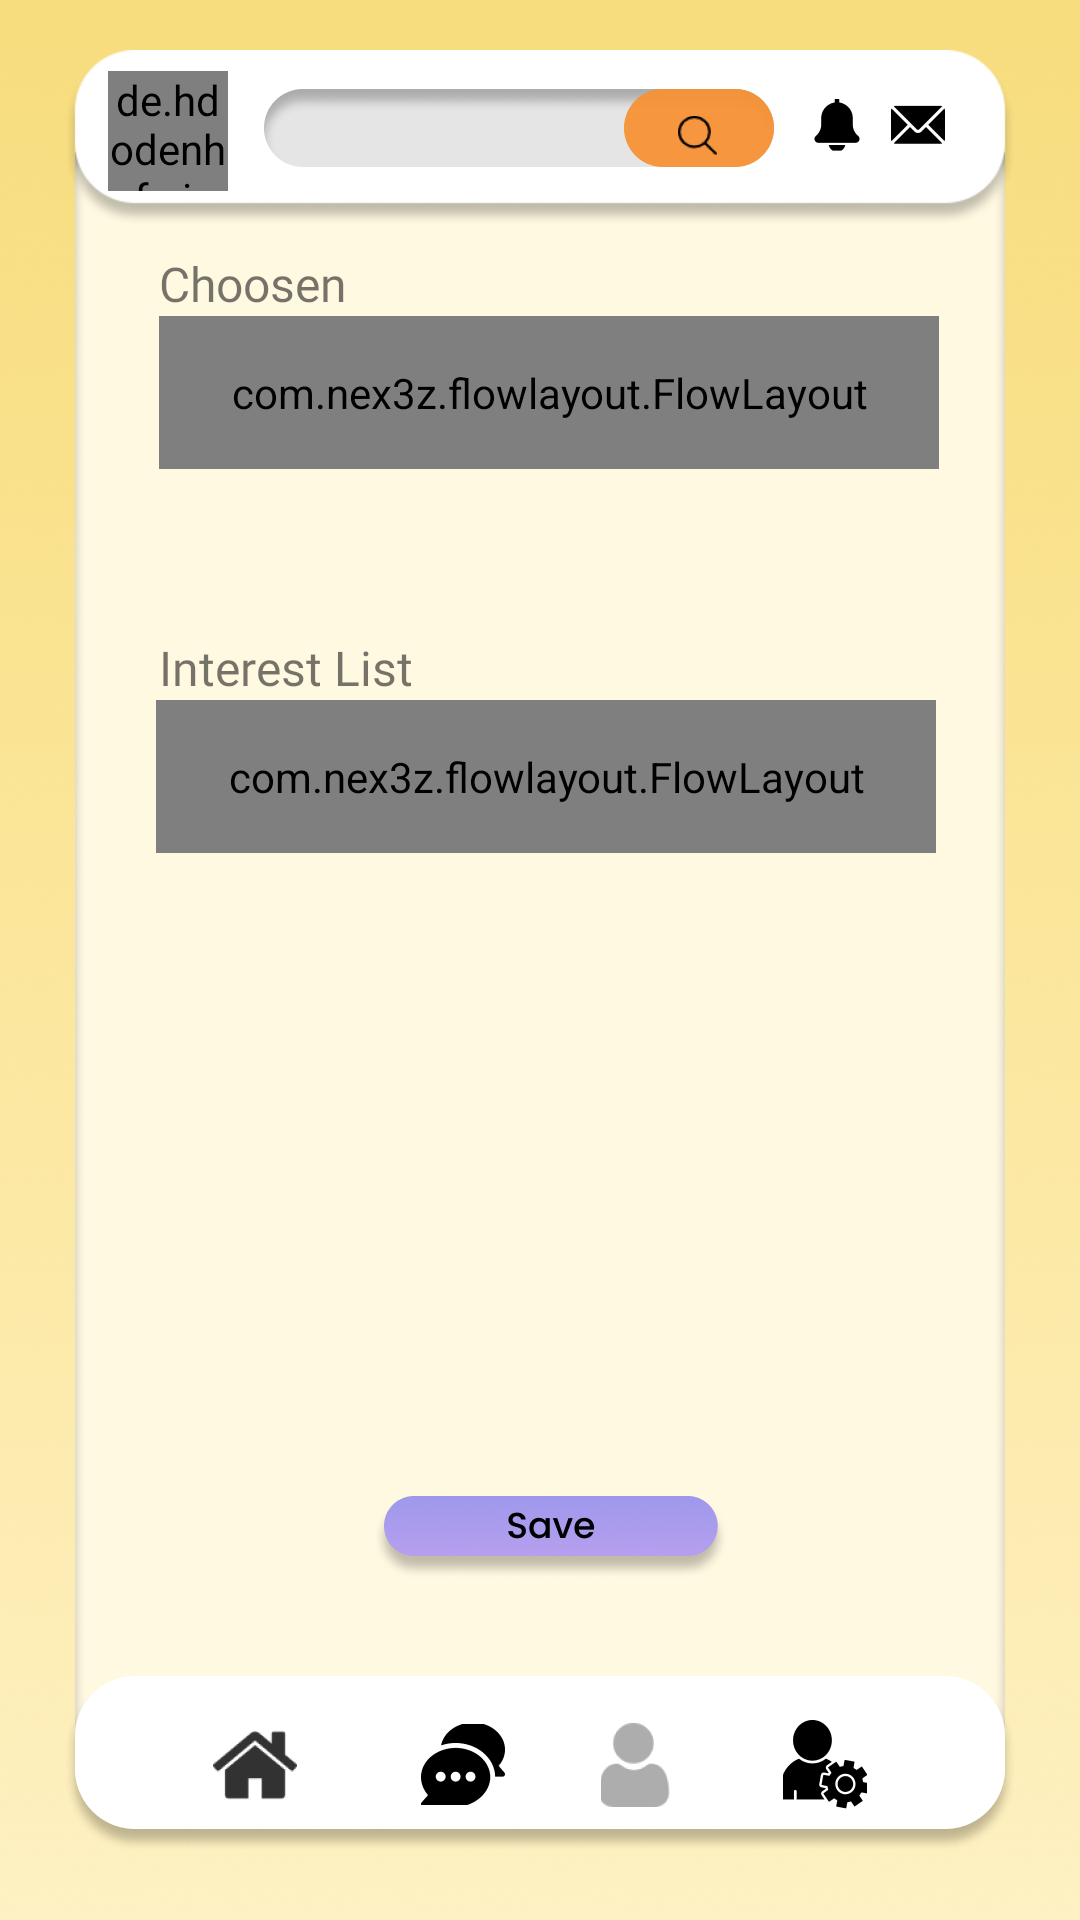

The Android layout XML behind this screen, and the referenced resources:
<!-- AndroidManifest.xml: application theme Theme.Accompl -->
<!-- res/layout/activity_filter_page.xml -->
<?xml version="1.0" encoding="utf-8"?>
<androidx.constraintlayout.widget.ConstraintLayout xmlns:android="http://schemas.android.com/apk/res/android"
    xmlns:app="http://schemas.android.com/apk/res-auto"
    xmlns:tools="http://schemas.android.com/tools"
    android:layout_width="match_parent"
    android:layout_height="match_parent"
    tools:context=".MainActivity">

    <ImageView
        android:id="@+id/bg"
        android:layout_width="518dp"
        android:layout_height="811dp"
        app:layout_constraintBottom_toBottomOf="parent"
        app:layout_constraintEnd_toEndOf="parent"
        app:layout_constraintStart_toStartOf="parent"
        app:layout_constraintTop_toTopOf="parent"
        app:srcCompat="@drawable/registration_page" />

    <ImageView
        android:id="@+id/profileBox"
        android:layout_width="wrap_content"
        android:layout_height="wrap_content"
        app:layout_constraintBottom_toBottomOf="parent"
        app:layout_constraintEnd_toEndOf="parent"
        app:layout_constraintStart_toStartOf="parent"
        app:layout_constraintTop_toTopOf="parent"
        app:srcCompat="@drawable/homepagebox" />

    <TextView
        android:id="@+id/interests_list"
        android:layout_width="wrap_content"
        android:layout_height="wrap_content"
        android:layout_marginStart="28dp"
        android:layout_marginTop="136dp"
        android:fontFamily="@font/poppins"
        android:text="Interest List"
        android:textSize="16sp"
        app:layout_constraintStart_toStartOf="@+id/profileBox"
        app:layout_constraintTop_toBottomOf="@+id/imageView4" />

    <com.nex3z.flowlayout.FlowLayout
        android:id="@+id/list_layout"
        android:layout_width="260dp"
        android:layout_height="51dp"
        app:flChildSpacing="10dp"
        app:flChildSpacingForLastRow="align"
        app:flRowSpacing="auto"
        app:layout_constraintEnd_toEndOf="@+id/profileBox"
        app:layout_constraintHorizontal_bias="0.54"
        app:layout_constraintStart_toStartOf="@+id/profileBox"
        app:layout_constraintTop_toBottomOf="@+id/interests_list">


        <ImageView
            android:id="@+id/filter_psychology"
            android:layout_width="wrap_content"
            android:layout_height="wrap_content"
            android:layout_weight="1"
            app:srcCompat="@drawable/psychology" />

        <ImageView
            android:id="@+id/filter_business"
            android:layout_width="wrap_content"
            android:layout_height="wrap_content"
            android:layout_weight="1"
            android:visibility="visible"
            app:srcCompat="@drawable/bussiness" />

        <ImageView
            android:id="@+id/filter_tennis"
            android:layout_width="wrap_content"
            android:layout_height="wrap_content"
            android:layout_weight="1"
            app:srcCompat="@drawable/tennis" />

        <ImageView
            android:id="@+id/filter_writing"
            android:layout_width="wrap_content"
            android:layout_height="wrap_content"
            android:layout_weight="1"
            app:srcCompat="@drawable/writing" />

        <ImageView
            android:id="@+id/filter_blogging"
            android:layout_width="wrap_content"
            android:layout_height="wrap_content"
            app:srcCompat="@drawable/blogging" />
    </com.nex3z.flowlayout.FlowLayout>

    <ImageView
        android:id="@+id/navbar"
        android:layout_width="wrap_content"
        android:layout_height="wrap_content"
        android:layout_marginTop="508dp"
        app:layout_constraintEnd_toEndOf="@+id/profileBox"
        app:layout_constraintStart_toStartOf="@+id/profileBox"
        app:layout_constraintTop_toTopOf="@+id/profileBox"
        app:srcCompat="@drawable/rectangle9" />

    <ImageView
        android:id="@+id/imageView4"
        android:layout_width="wrap_content"
        android:layout_height="wrap_content"
        android:layout_marginBottom="514dp"
        app:layout_constraintBottom_toBottomOf="@+id/profileBox"
        app:layout_constraintEnd_toEndOf="@+id/profileBox"
        app:layout_constraintStart_toStartOf="@+id/profileBox"
        app:srcCompat="@drawable/rectangle8" />

    <ImageView
        android:id="@+id/profileSet"
        android:layout_width="wrap_content"
        android:layout_height="wrap_content"

        android:layout_marginEnd="50dp"
        app:layout_constraintBottom_toBottomOf="@+id/navbar"
        app:layout_constraintEnd_toEndOf="@+id/navbar"
        app:layout_constraintTop_toTopOf="@+id/navbar"
        app:srcCompat="@drawable/userset" />

    <ImageView
        android:id="@+id/btn_main"
        android:layout_width="wrap_content"
        android:layout_height="wrap_content"

        android:layout_marginEnd="34dp"
        app:layout_constraintBottom_toBottomOf="@+id/navbar"
        app:layout_constraintEnd_toStartOf="@+id/profileSet"
        app:layout_constraintTop_toTopOf="@+id/navbar"
        app:srcCompat="@drawable/user1" />

    <ImageView
        android:id="@+id/imageView7"
        android:layout_width="wrap_content"
        android:layout_height="wrap_content"

        android:layout_marginEnd="32dp"
        app:layout_constraintBottom_toBottomOf="@+id/navbar"
        app:layout_constraintEnd_toStartOf="@+id/btn_main"
        app:layout_constraintTop_toTopOf="@+id/navbar"
        app:srcCompat="@drawable/chaticon" />

    <ImageView
        android:id="@+id/homeicon"
        android:layout_width="wrap_content"
        android:layout_height="wrap_content"

        android:layout_marginStart="50dp"
        app:layout_constraintBottom_toBottomOf="@+id/navbar"
        app:layout_constraintStart_toStartOf="@+id/navbar"
        app:layout_constraintTop_toTopOf="@+id/navbar"
        app:srcCompat="@drawable/homeicon" />

    <ImageView
        android:id="@+id/imageView9"
        android:layout_width="wrap_content"
        android:layout_height="wrap_content"
        android:layout_marginEnd="24dp"
        app:layout_constraintBottom_toBottomOf="@+id/imageView4"
        app:layout_constraintEnd_toEndOf="@+id/imageView4"
        app:layout_constraintTop_toTopOf="@+id/imageView4"
        app:layout_constraintVertical_bias="0.39"
        app:srcCompat="@drawable/image3" />

    <ImageView
        android:id="@+id/imageView10"
        android:layout_width="wrap_content"
        android:layout_height="wrap_content"
        android:layout_marginEnd="9dp"
        app:layout_constraintBottom_toBottomOf="@+id/imageView4"
        app:layout_constraintEnd_toStartOf="@+id/imageView9"
        app:layout_constraintTop_toTopOf="@+id/imageView4"
        app:layout_constraintVertical_bias="0.39"
        app:srcCompat="@drawable/image2" />

    <ImageView
        android:id="@+id/imageView15"
        android:layout_width="wrap_content"
        android:layout_height="wrap_content"
        android:layout_marginEnd="12dp"
        app:layout_constraintBottom_toBottomOf="@+id/imageView4"
        app:layout_constraintEnd_toStartOf="@+id/imageView10"
        app:layout_constraintTop_toTopOf="@+id/imageView4"
        app:layout_constraintVertical_bias="0.39"
        app:srcCompat="@drawable/rectangle3" />

    <ImageView
        android:id="@+id/btn_search"
        android:layout_width="wrap_content"
        android:layout_height="wrap_content"
        app:layout_constraintBottom_toBottomOf="@+id/imageView15"
        app:layout_constraintEnd_toEndOf="@+id/imageView15"
        app:layout_constraintTop_toTopOf="@+id/imageView15"
        app:srcCompat="@drawable/searchbutton" />


    <ImageView
        android:id="@+id/btn_save"
        android:layout_width="wrap_content"
        android:layout_height="wrap_content"
        android:layout_marginStart="99dp"
        android:layout_marginBottom="63dp"
        app:layout_constraintBottom_toBottomOf="@+id/profileBox"
        app:layout_constraintStart_toStartOf="@+id/profileBox"
        app:srcCompat="@drawable/save_button" />

    <TextView
        android:id="@+id/Choosen"
        android:layout_width="wrap_content"
        android:layout_height="wrap_content"
        android:layout_marginStart="28dp"
        android:layout_marginTop="8dp"
        android:fontFamily="@font/poppins"
        android:text="Choosen"
        android:textSize="16sp"
        app:layout_constraintStart_toStartOf="@+id/profileBox"
        app:layout_constraintTop_toBottomOf="@+id/imageView4" />

    <de.hdodenhof.circleimageview.CircleImageView
        android:id="@+id/mini_profile_image"
        android:layout_width="40dp"
        android:layout_height="40dp"
        android:layout_marginStart="15dp"
        app:layout_constraintBottom_toBottomOf="@+id/imageView4"
        app:layout_constraintStart_toStartOf="@+id/imageView4"
        app:layout_constraintTop_toTopOf="@+id/imageView4"
        app:layout_constraintVertical_bias="0.36" />

    <com.nex3z.flowlayout.FlowLayout
        android:id="@+id/choosen_layout"
        android:layout_width="260dp"
        android:layout_height="51dp"
        app:flChildSpacing="10dp"
        app:flChildSpacingForLastRow="align"
        app:flRowSpacing="auto"
        app:layout_constraintEnd_toEndOf="@+id/profileBox"
        app:layout_constraintHorizontal_bias="0.56"
        app:layout_constraintStart_toStartOf="@+id/profileBox"
        app:layout_constraintTop_toBottomOf="@+id/Choosen">


        <ImageView
            android:id="@+id/choosenFilter_psychology"
            android:layout_width="wrap_content"
            android:layout_height="wrap_content"
            android:layout_weight="1"
            android:visibility="gone"
            app:srcCompat="@drawable/psychology" />

        <ImageView
            android:id="@+id/choosenFilter_business"
            android:layout_width="wrap_content"
            android:layout_height="wrap_content"
            android:layout_weight="1"
            android:visibility="gone"
            app:srcCompat="@drawable/bussiness" />

        <ImageView
            android:id="@+id/choosenFilter_tennis"
            android:layout_width="wrap_content"
            android:layout_height="wrap_content"
            android:layout_weight="1"
            android:visibility="gone"
            app:srcCompat="@drawable/tennis" />

        <ImageView
            android:id="@+id/choosenFilter_writing"
            android:layout_width="wrap_content"
            android:layout_height="wrap_content"
            android:layout_weight="1"
            android:visibility="gone"
            app:srcCompat="@drawable/writing" />

        <ImageView
            android:id="@+id/choosenFilter_blogging"
            android:layout_width="wrap_content"
            android:layout_height="wrap_content"
            android:visibility="gone"
            app:srcCompat="@drawable/blogging" />
    </com.nex3z.flowlayout.FlowLayout>


</androidx.constraintlayout.widget.ConstraintLayout>
<!-- resources referenced by this layout -->
<resources>
  <!-- drawable blogging: png bitmap (drawable-hdpi, 1315 bytes) -->
  <!-- drawable bussiness: png bitmap (drawable-hdpi, 1111 bytes) -->
  <!-- drawable chaticon: png bitmap (drawable-hdpi, 873 bytes) -->
  <!-- drawable homeicon: png bitmap (drawable-hdpi, 1522 bytes) -->
  <!-- drawable homepagebox: png bitmap (drawable-hdpi, 7052 bytes) -->
  <!-- drawable image2: png bitmap (drawable-hdpi, 357 bytes) -->
  <!-- drawable image3: png bitmap (drawable-hdpi, 412 bytes) -->
  <!-- drawable psychology: png bitmap (drawable-hdpi, 1758 bytes) -->
  <!-- drawable rectangle3: png bitmap (drawable-hdpi, 1534 bytes) -->
  <!-- drawable rectangle8: png bitmap (drawable-xhdpi, 9442 bytes) -->
  <!-- drawable rectangle9: png bitmap (drawable-hdpi, 6120 bytes) -->
  <!-- drawable registration_page: png bitmap (drawable-hdpi, 239182 bytes) -->
  <!-- drawable save_button: png bitmap (drawable-hdpi, 9050 bytes) -->
  <!-- drawable searchbutton: png bitmap (drawable-hdpi, 1442 bytes) -->
  <!-- drawable tennis: png bitmap (drawable-hdpi, 1084 bytes) -->
  <!-- drawable user1: png bitmap (drawable-hdpi, 1211 bytes) -->
  <!-- drawable userset: png bitmap (drawable-hdpi, 1023 bytes) -->
  <!-- drawable writing: png bitmap (drawable-hdpi, 1004 bytes) -->
  <style name="Theme.Accompl" parent="Theme.MaterialComponents.DayNight.DarkActionBar">
          
          <item name="colorPrimary">@color/purple_500</item>
          <item name="colorPrimaryVariant">@color/purple_700</item>
          <item name="colorOnPrimary">@color/white</item>
          
          <item name="colorSecondary">@color/teal_200</item>
          <item name="colorSecondaryVariant">@color/teal_700</item>
          <item name="colorOnSecondary">@color/black</item>
          
          <item name="android:statusBarColor" tools:targetApi="l">?attr/colorPrimaryVariant</item>
          
      </style>
  <color name="purple_500">#FF6200EE</color>
  <color name="purple_700">#FF3700B3</color>
  <color name="white">#FFFFFFFF</color>
  <color name="teal_200">#FF03DAC5</color>
  <color name="teal_700">#FF018786</color>
  <color name="black">#FF000000</color>
</resources>
